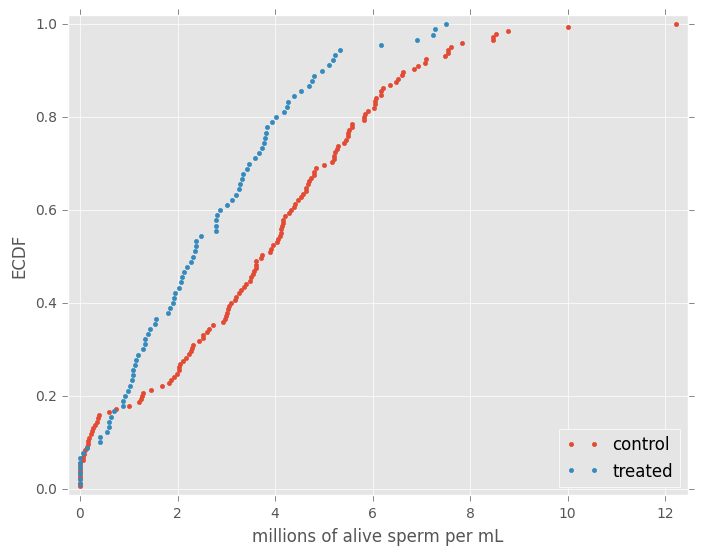

This figure's Python source:

import matplotlib.pyplot as plt
import seaborn as sns
import numpy as np
import pandas as pd




plt.style.use('classic')
plt.style.use('ggplot')






def permutation_sample(data1, data2):
    """Generate a permutation sample from two data sets."""

    # Concatenate the data sets: data
    data = np.concatenate((data1, data2))

    # Permute the concatenated array: permuted_data
    permuted_data = np.random.permutation(data)

    # Split the permuted array into two: perm_sample_1, perm_sample_2
    perm_sample_1 = permuted_data[:len(data1)]
    perm_sample_2 = permuted_data[len(data1):]

    return perm_sample_1, perm_sample_2





def draw_perm_reps(data_1, data_2, func, size=1):
    """Generate multiple permutation replicates."""

    # Initialize array of replicates: perm_replicates
    perm_replicates = np.empty(size)

    for i in range(size):
        # Generate permutation sample
        perm_sample_1, perm_sample_2 = permutation_sample(data_1, data_2)

        # Compute the test statistic
        perm_replicates[i] = func(perm_sample_1, perm_sample_2)

    return perm_replicates






# Construct arrays of data: dems, reps
dems = np.array([True] * 153 + [False] * 91)
reps = np.array([True] * 136 + [False] * 35)

def frac_yea_dems(dems, reps):
    """Compute fraction of Democrat yea votes."""
    frac = np.sum(dems) / len(dems)
    return frac

# Acquire permutation samples: perm_replicates
perm_replicates = draw_perm_reps(dems,reps , frac_yea_dems, 10000)

# Compute and print p-value: p
p = np.sum(perm_replicates <= 153/244) / len(perm_replicates)
print('p-value =', p)






nht_dead=np.array([  -1,  894,   10,  130,    1,  934,   29,    6,  485,  254,  372,
                   81,  191,  355,  180,  286,   47,  269,  361,  173,  246,  492,
                   462, 1319,   58,  297,   31, 2970,  640,  237,  434,  570,   77,
                   271,  563, 3365,   89,    0,  379,  221,  479,  367,  628,  843,
                   1613, 1101,  215,  684,  814,  278,  324,  161,  219,  545,  715,
                   966,  624,   29,  450,  107,   20,   91, 1325,  124, 1468,  104,
                   1309,  429,   62, 1878, 1104,  123,  251,   93,  188,  983,  166,
                   96,  702,   23,  524,   26,  299,   59,   39,   12,    2,  308,
                   1114,  813,  887])
    


nht_live=np.array([ 645, 2088,   42, 2090,   11,  886, 1665, 1084, 2900, 2432,  750,
                   4021, 1070, 1765, 1322,   26,  548, 1525,   77, 2181, 2752,  127,
                   2147,  211,   41, 1575,  151,  479,  697,  557, 2267,  542,  392,
                   73,  603,  233,  255,  528,  397, 1529, 1023, 1194,  462,  583,
                   37,  943,  996,  480, 1497,  717,  224,  219, 1531,  498,   44,
                   288,  267,  600,   52,  269, 1086,  386,  176, 2199,  216,   54,
                   675, 1243,  463,  650,  171,  327,  110,  774,  509,    8,  197,
                   136,   12, 1124,   64,  380,  811,  232,  192,  731,  715,  226,
                   605,  539, 1491,  323,  240,  179,  702,  156,   82, 1397,  354,
                   778,  603, 1001,  385,  986,  203,  149,  576,  445,  180, 1403,
                   252,  675, 1351, 2983, 1568,   45,  899, 3260, 1025,   31,  100,
                   2055, 4043,   79,  238, 3931, 2351,  595,  110,  215,    0,  563,
                   206,  660,  242,  577,  179,  157,  192,  192, 1848,  792, 1693,
                   55,  388,  225, 1134, 1172, 1555,   31, 1582, 1044,  378, 1687,
                   2915,  280,  765, 2819,  511, 1521,  745, 2491,  580, 2072, 6450,
                   578,  745, 1075, 1103, 1549, 1520,  138, 1202,  296,  277,  351,
                   391,  950,  459,   62, 1056, 1128,  139,  420,   87,   71,  814,
                   603, 1349,  162, 1027,  783,  326,  101,  876,  381,  905,  156,
                   419,  239,  119,  129,  467])
    




def diff_of_means(data_1, data_2):
    """Difference in means of two arrays."""

    # The difference of means of data_1, data_2: diff
    diff = np.mean(data_1)-np.mean(data_2)

    return diff



    
# Compute the observed difference in mean inter-no-hitter times: nht_diff_obs
nht_diff_obs = diff_of_means(nht_dead,nht_live)

# Acquire 10,000 permutation replicates of difference in mean no-hitter time: perm_replicates
perm_replicates = draw_perm_reps(nht_dead,nht_live, diff_of_means , size=10000)


# Compute and print the p-value: p
p = np.sum(perm_replicates<=nht_diff_obs)/len(perm_replicates)
print('p-val =',p)






def pearson_r(x, y):
    """Compute Pearson correlation coefficient between two arrays."""
    # Compute correlation matrix: corr_mat
    corr_mat=np.corrcoef(x,y)

    # Return entry [0,1]
    return corr_mat[0,1]





fertility=np.array([ 1.769,  2.682,  2.077,  2.132,  1.827,  3.872,  2.288,  5.173,
                    1.393,  1.262,  2.156,  3.026,  2.033,  1.324,  2.816,  5.211,
                    2.1  ,  1.781,  1.822,  5.908,  1.881,  1.852,  1.39 ,  2.281,
                    2.505,  1.224,  1.361,  1.468,  2.404,  5.52 ,  4.058,  2.223,
                    4.859,  1.267,  2.342,  1.579,  6.254,  2.334,  3.961,  6.505,
                    2.53 ,  2.823,  2.498,  2.248,  2.508,  3.04 ,  1.854,  4.22 ,
                    5.1  ,  4.967,  1.325,  4.514,  3.173,  2.308,  4.62 ,  4.541,
                    5.637,  1.926,  1.747,  2.294,  5.841,  5.455,  7.069,  2.859,
                    4.018,  2.513,  5.405,  5.737,  3.363,  4.89 ,  1.385,  1.505,
                    6.081,  1.784,  1.378,  1.45 ,  1.841,  1.37 ,  2.612,  5.329,
                    5.33 ,  3.371,  1.281,  1.871,  2.153,  5.378,  4.45 ,  1.46 ,
                    1.436,  1.612,  3.19 ,  2.752,  3.35 ,  4.01 ,  4.166,  2.642,
                    2.977,  3.415,  2.295,  3.019,  2.683,  5.165,  1.849,  1.836,
                    2.518,  2.43 ,  4.528,  1.263,  1.885,  1.943,  1.899,  1.442,
                    1.953,  4.697,  1.582,  2.025,  1.841,  5.011,  1.212,  1.502,
                    2.516,  1.367,  2.089,  4.388,  1.854,  1.748,  2.978,  2.152,
                    2.362,  1.988,  1.426,  3.29 ,  3.264,  1.436,  1.393,  2.822,
                    4.969,  5.659,  3.24 ,  1.693,  1.647,  2.36 ,  1.792,  3.45 ,
                    1.516,  2.233,  2.563,  5.283,  3.885,  0.966,  2.373,  2.663,
                    1.251,  2.052,  3.371,  2.093,  2.   ,  3.883,  3.852,  3.718,
                    1.732,  3.928])



illiteracy=np.array([  9.5,  49.2,   1. ,  11.2,   9.8,  60. ,  50.2,  51.2,   0.6,
                     1. ,   8.5,   6.1,   9.8,   1. ,  42.2,  77.2,  18.7,  22.8,
                     8.5,  43.9,   1. ,   1. ,   1.5,  10.8,  11.9,   3.4,   0.4,
                     3.1,   6.6,  33.7,  40.4,   2.3,  17.2,   0.7,  36.1,   1. ,
                     33.2,  55.9,  30.8,  87.4,  15.4,  54.6,   5.1,   1.1,  10.2,
                     19.8,   0. ,  40.7,  57.2,  59.9,   3.1,  55.7,  22.8,  10.9,
                     34.7,  32.2,  43. ,   1.3,   1. ,   0.5,  78.4,  34.2,  84.9,
                     29.1,  31.3,  18.3,  81.8,  39. ,  11.2,  67. ,   4.1,   0.2,
                     78.1,   1. ,   7.1,   1. ,  29. ,   1.1,  11.7,  73.6,  33.9,
                     14. ,   0.3,   1. ,   0.8,  71.9,  40.1,   1. ,   2.1,   3.8,
                     16.5,   4.1,   0.5,  44.4,  46.3,  18.7,   6.5,  36.8,  18.6,
                     11.1,  22.1,  71.1,   1. ,   0. ,   0.9,   0.7,  45.5,   8.4,
                     0. ,   3.8,   8.5,   2. ,   1. ,  58.9,   0.3,   1. ,  14. ,
                     47. ,   4.1,   2.2,   7.2,   0.3,   1.5,  50.5,   1.3,   0.6,
                     19.1,   6.9,   9.2,   2.2,   0.2,  12.3,   4.9,   4.6,   0.3,
                     16.5,  65.7,  63.5,  16.8,   0.2,   1.8,   9.6,  15.2,  14.4,
                     3.3,  10.6,  61.3,  10.9,  32.2,   9.3,  11.6,  20.7,   6.5,
                     6.7,   3.5,   1. ,   1.6,  20.5,   1.5,  16.7,   2. ,   0.9])





    
    
# Compute observed correlation: r_obs
r_obs = pearson_r(illiteracy , fertility)

# Initialize permutation replicates: perm_replicates
perm_replicates = np.empty(10000)

# Draw replicates
for i in range(10000):
    # Permute illiteracy measurments: illiteracy_permuted
    illiteracy_permuted = np.random.permutation(illiteracy)

    # Compute Pearson correlation
    perm_replicates[i] = pearson_r(illiteracy_permuted , fertility)

# Compute p-value: p
p = np.sum(perm_replicates>=r_obs)/len(perm_replicates)
print('p-val =', p)






control=np.array([  4.159234,   4.408002,   0.172812,   3.498278,   3.104912,  5.164174,   6.615262,   4.633066,   0.170408,   2.65    ,
                    0.0875  ,   1.997148,   6.92668 ,   4.574932,   3.896466,  5.209814,   3.70625 ,   0.      ,   4.62545 ,   3.01444 ,
                    0.732652,   0.4     ,   6.518382,   5.225   ,   6.218742,  6.840358,   1.211308,   0.368252,   3.59937 ,   4.212158,
                    6.052364,   2.115532,   6.60413 ,   5.26074 ,   6.05695 ,  6.481172,   3.171522,   3.057228,   0.218808,   5.215112,
                    4.465168,   2.28909 ,   3.732572,   2.17087 ,   1.834326,  6.074862,   5.841978,   8.524892,   4.698492,   2.965624,
                    2.324206,   3.409412,   4.830726,   0.1     ,   0.      ,  4.101432,   3.478162,   1.009688,   4.999296,   4.32196 ,
                    0.299592,   3.606032,   7.54026 ,   4.284024,   0.057494,  6.036668,   2.924084,   4.150144,   1.256926,   4.666502,
                    4.806594,   2.52478 ,   2.027654,   2.52283 ,   4.735598,  2.033236,   0.      ,   6.177294,   2.601834,   3.544408,
                    3.6045  ,   5.520346,   4.80698 ,   3.002478,   3.559816,  7.075844,  10.      ,   0.139772,   6.17171 ,   3.201232,
                    8.459546,   0.17857 ,   7.088276,   5.496662,   5.415086,  1.932282,   3.02838 ,   7.47996 ,   1.86259 ,   7.838498,
                    2.242718,   3.292958,   6.363644,   4.386898,   8.47533 ,  4.156304,   1.463956,   4.533628,   5.573922,   1.29454 ,
                    7.547504,   3.92466 ,   5.820258,   4.118522,   4.125   ,  2.286698,   0.591882,   1.273124,   0.      ,   0.      ,
                    0.      ,  12.22502 ,   7.601604,   5.56798 ,   1.679914,  8.77096 ,   5.823942,   0.258374,   0.      ,   5.899236,
                    5.486354,   2.053148,   3.25541 ,   2.72564 ,   3.364066,  2.43427 ,   5.282548,   3.963666,   0.24851 ,   0.347916,
                    4.046862,   5.461436,   4.066104,   0.      ,   0.065   ])

    
    
treated=np.array([ 1.342686,  1.058476,  3.793784,  0.40428 ,  4.528388,  2.142966, 3.937742,  0.1375  ,  6.919164,  0.      ,  3.597812,  5.196538,
                   2.78955 ,  2.3229  ,  1.090636,  5.323916,  1.021618,  0.931836, 2.78    ,  0.412202,  1.180934,  2.8674  ,  0.      ,  0.064354,
                   3.008348,  0.876634,  0.      ,  4.971712,  7.280658,  4.79732 , 2.084956,  3.251514,  1.9405  ,  1.566192,  0.58894 ,  5.219658,
                   0.977976,  3.124584,  1.297564,  1.433328,  4.24337 ,  0.880964, 2.376566,  3.763658,  1.918426,  3.74    ,  3.841726,  4.69964 ,
                   4.386876,  0.      ,  1.127432,  1.845452,  0.690314,  4.185602, 2.284732,  7.237594,  2.185148,  2.799124,  3.43218 ,  0.63354 ,
                   1.142496,  0.586   ,  2.372858,  1.80032 ,  3.329306,  4.028804, 3.474156,  7.508752,  2.032824,  1.336556,  1.906496,  1.396046,
                   2.488104,  4.759114,  1.07853 ,  3.19927 ,  3.814252,  4.275962, 2.817056,  0.552198,  3.27194 ,  5.11525 ,  2.064628,  0.      ,
                   3.34101 ,  6.177322,  0.      ,  3.66415 ,  2.352582,  1.531696])





    
    
def ecdf(data):
    """Compute ECDF for a one-dimensional array of measurements."""
    # Number of data points: n
    n=len(data)

    # x-data for the ECDF: x
    x=np.sort(data)

    # y-data for the ECDF: y
    y = np.arange(1, n + 1) / n

    return x, y





    
# Compute x,y values for ECDFs
x_control, y_control = ecdf(control)
x_treated, y_treated = ecdf(treated)

# Plot the ECDFs
plt.plot(x_control, y_control, marker='.', linestyle='none')
plt.plot(x_treated, y_treated, marker='.', linestyle='none')

# Set the margins
plt.margins(0.02)

# Add a legend
plt.legend(('control', 'treated'), loc='lower right')

# Label axes and show plot
plt.xlabel('millions of alive sperm per mL')
plt.ylabel('ECDF')
plt.show()






def bootstrap_replicate_1d(data, func):
    return func(np.random.choice(data, size=len(data)))







def draw_bs_reps(data, func, size=1):
    """Draw bootstrap replicates."""

    # Initialize array of replicates: bs_replicates
    bs_replicates = np.empty(size)

    # Generate replicates
    for i in range(size):
        bs_replicates[i] = bootstrap_replicate_1d(data,func)

    return bs_replicates






# Compute the difference in mean sperm count: diff_means
diff_means = diff_of_means(control, treated)

# Compute mean of pooled data: mean_count
mean_count = np.mean(np.concatenate((control, treated)))

# Generate shifted data sets
control_shifted = control - np.mean(control) + mean_count
treated_shifted = treated - np.mean(treated) + mean_count

# Generate bootstrap replicates
bs_reps_control = draw_bs_reps(control_shifted,
                       np.mean, size=10000)
bs_reps_treated = draw_bs_reps(treated_shifted,
                       np.mean, size=10000)

# Get replicates of difference of means: bs_replicates
bs_replicates = bs_reps_control-bs_reps_treated

# Compute and print p-value: p
p = np.sum(bs_replicates >= np.mean(control) - np.mean(treated)) \
            / len(bs_replicates)
print('p-value =', p)

